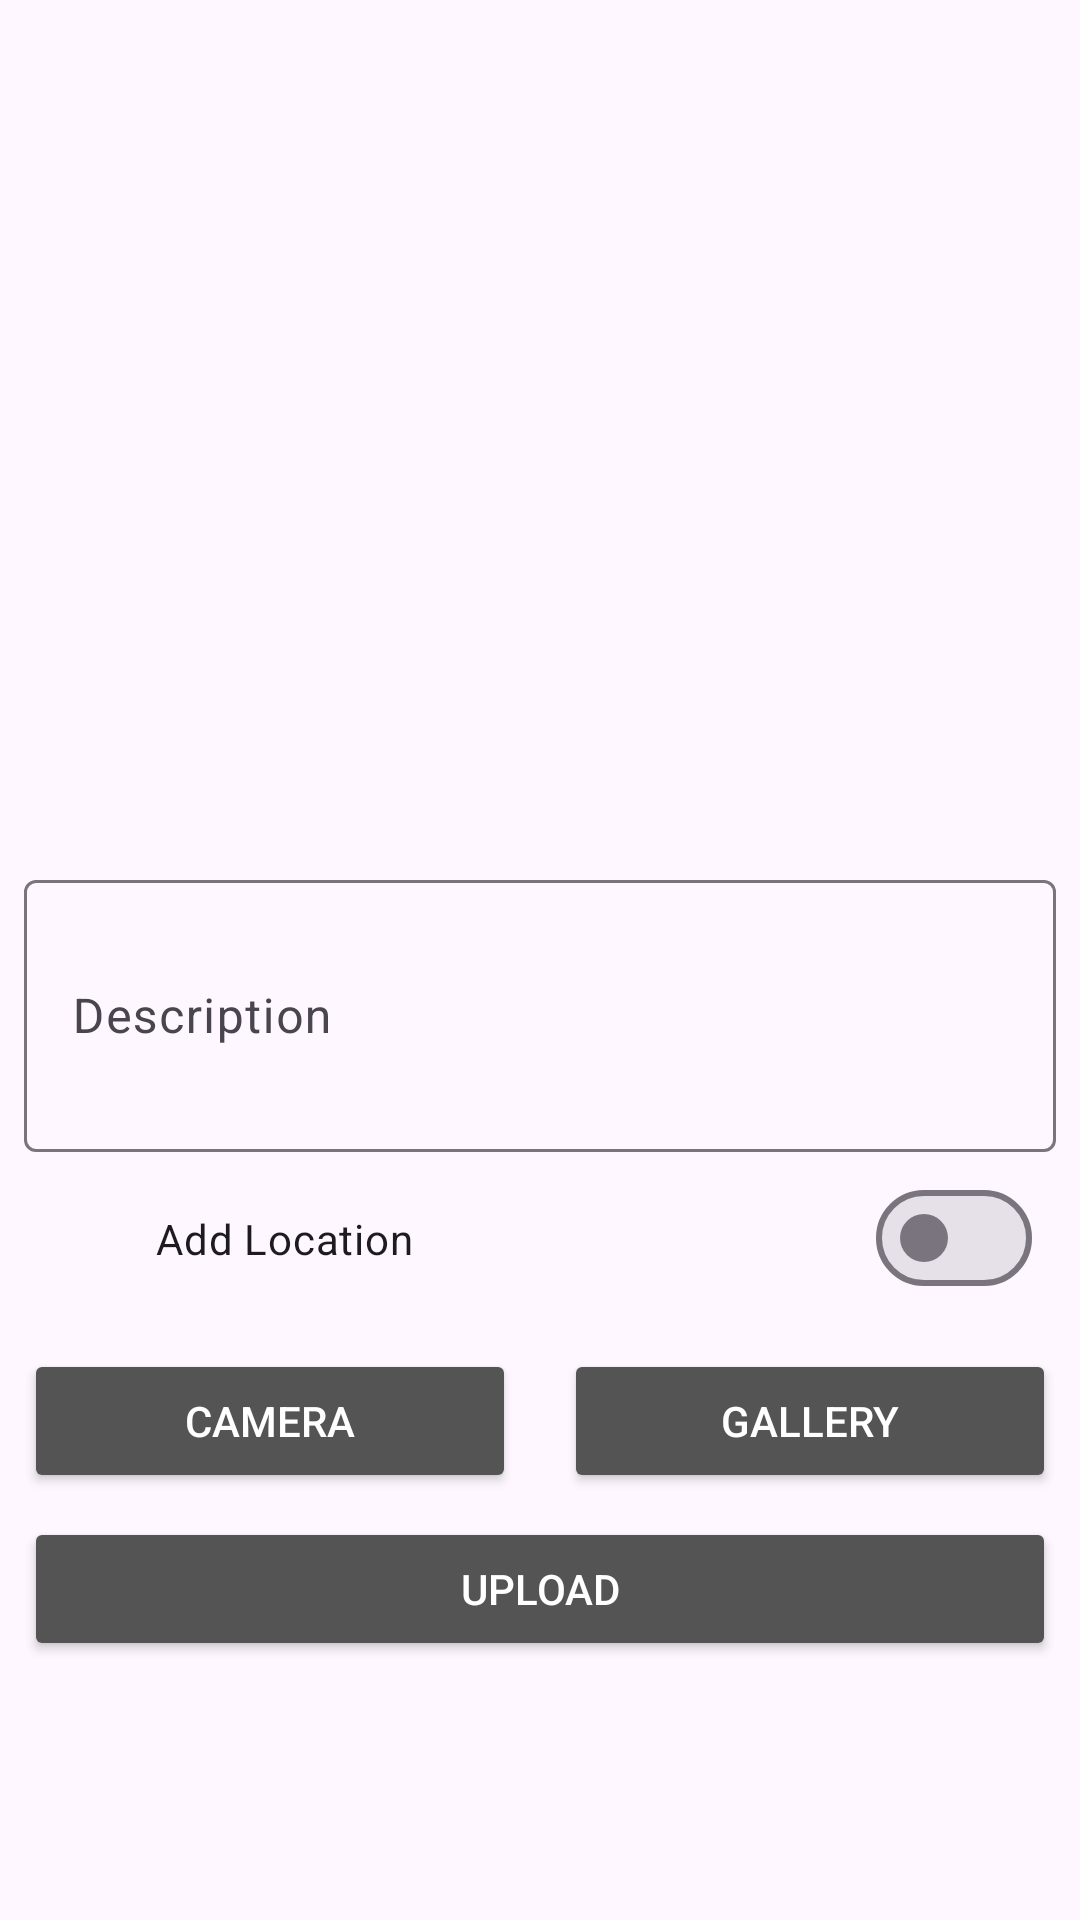

Here is an Android app screen rendered from its layout file. Give the layout XML and the strings, colors and styles it references.
<!-- AndroidManifest.xml: application theme Theme.StoryApp -->
<!-- res/layout/activity_add_story.xml -->
<?xml version="1.0" encoding="utf-8"?>
<androidx.constraintlayout.widget.ConstraintLayout xmlns:android="http://schemas.android.com/apk/res/android"
    xmlns:app="http://schemas.android.com/apk/res-auto"
    xmlns:tools="http://schemas.android.com/tools"
    android:layout_width="match_parent"
    android:layout_height="match_parent"
    tools:context=".ui.addstory.AddStoryActivity">

    <com.google.android.material.progressindicator.LinearProgressIndicator
        android:id="@+id/progressIndicator"
        android:layout_width="match_parent"
        android:layout_height="wrap_content"
        android:indeterminate="true"
        android:visibility="gone"
        app:layout_constraintEnd_toEndOf="parent"
        app:layout_constraintStart_toStartOf="parent"
        app:layout_constraintTop_toTopOf="parent" />

    <ImageView
        android:id="@+id/previewImageView"
        android:layout_width="0dp"
        android:layout_height="0dp"
        android:layout_gravity="center"
        android:layout_margin="4dp"
        android:layout_marginStart="8dp"
        android:layout_marginEnd="8dp"
        android:contentDescription="@string/mediaCover"
        app:layout_constraintBottom_toTopOf="@+id/guidelineHorizontal"
        app:layout_constraintEnd_toEndOf="parent"
        app:layout_constraintStart_toStartOf="parent"
        app:layout_constraintTop_toTopOf="parent"
        app:srcCompat="@drawable/ic_image"
        tools:src="@tools:sample/avatars" />

    <ImageView
        android:id="@+id/imageView2"
        android:layout_width="28dp"
        android:layout_height="28dp"
        android:layout_marginStart="16dp"
        android:layout_marginTop="8dp"
        android:layout_marginBottom="8dp"
        android:contentDescription="@string/imageView"
        android:src="@drawable/ic_location"
        app:layout_constraintBottom_toTopOf="@+id/guidelineHorizontal3"
        app:layout_constraintStart_toStartOf="parent"
        app:layout_constraintTop_toTopOf="@+id/guidelineHorizontal2" />

    
    
    
    
    
    
    
    
    
    
    

    <com.google.android.material.materialswitch.MaterialSwitch
        android:id="@+id/locationSwitch"
        android:layout_width="0dp"
        android:layout_height="0dp"
        android:layout_marginStart="8dp"
        android:layout_marginTop="8dp"
        android:layout_marginEnd="16dp"
        android:layout_marginBottom="8dp"
        android:checked="false"
        android:text="@string/add_location"
        app:layout_constraintBottom_toTopOf="@+id/guidelineHorizontal3"
        app:layout_constraintEnd_toEndOf="parent"
        app:layout_constraintStart_toEndOf="@+id/imageView2"
        app:layout_constraintTop_toBottomOf="@+id/textInputLayout" />

    <com.google.android.material.textfield.TextInputLayout
        android:id="@+id/textInputLayout"
        android:layout_width="match_parent"
        android:layout_height="0dp"
        android:layout_marginStart="8dp"
        android:layout_marginEnd="8dp"
        app:layout_constraintBottom_toTopOf="@+id/guidelineHorizontal2"
        app:layout_constraintEnd_toEndOf="parent"
        app:layout_constraintStart_toStartOf="parent"
        app:layout_constraintTop_toTopOf="@+id/guidelineHorizontal">

        <com.google.android.material.textfield.TextInputEditText
            android:id="@+id/descriptionEdt"
            android:layout_width="match_parent"
            android:layout_height="match_parent"
            android:hint="@string/description"
            android:inputType="textMultiLine" />


    </com.google.android.material.textfield.TextInputLayout>

    <Button
        android:id="@+id/cameraBtn"
        android:layout_width="0dp"
        android:layout_height="wrap_content"
        android:layout_marginStart="8dp"
        android:layout_marginTop="8dp"
        android:layout_marginEnd="8dp"
        android:backgroundTint="@color/black"
        android:text="@string/camera"
        android:textColor="@color/white"
        app:icon="@drawable/ic_camera"
        app:iconGravity="textStart"
        app:iconTint="@color/white"
        app:layout_constraintEnd_toStartOf="@+id/galleryBtn"
        app:layout_constraintStart_toStartOf="parent"
        app:layout_constraintTop_toTopOf="@+id/guidelineHorizontal3" />

    <Button
        android:id="@+id/galleryBtn"
        android:layout_width="0dp"
        android:layout_height="wrap_content"
        android:layout_marginStart="8dp"
        android:layout_marginTop="8dp"
        android:layout_marginEnd="8dp"
        android:backgroundTint="@color/black"
        android:text="@string/gallery"
        android:textColor="@color/white"
        app:icon="@drawable/ic_gallery"
        app:iconGravity="textStart"
        app:iconTint="@color/white"
        app:layout_constraintEnd_toEndOf="parent"
        app:layout_constraintStart_toEndOf="@+id/cameraBtn"
        app:layout_constraintTop_toTopOf="@+id/guidelineHorizontal3" />

    <Button
        android:id="@+id/uploadBtn"
        android:layout_width="0dp"
        android:layout_height="wrap_content"
        android:layout_marginStart="8dp"
        android:layout_marginTop="8dp"
        android:layout_marginEnd="8dp"
        android:backgroundTint="@color/black"
        android:text="@string/upload"
        android:textColor="@color/white"
        app:icon="@drawable/ic_upload"
        app:iconGravity="textStart"
        app:iconTint="@color/white"
        app:layout_constraintEnd_toEndOf="parent"
        app:layout_constraintStart_toStartOf="parent"
        app:layout_constraintTop_toBottomOf="@+id/cameraBtn" />

    <androidx.constraintlayout.widget.Guideline
        android:id="@+id/guidelineHorizontal"
        android:layout_width="wrap_content"
        android:layout_height="64dp"
        android:orientation="horizontal"
        app:layout_constraintEnd_toEndOf="parent"
        app:layout_constraintGuide_percent="0.45"
        app:layout_constraintStart_toStartOf="parent" />

    <androidx.constraintlayout.widget.Guideline
        android:id="@+id/guidelineHorizontal2"
        android:layout_width="wrap_content"
        android:layout_height="64dp"
        android:orientation="horizontal"
        app:layout_constraintEnd_toEndOf="parent"
        app:layout_constraintGuide_percent="0.6"
        app:layout_constraintStart_toStartOf="parent" />

    <androidx.constraintlayout.widget.Guideline
        android:id="@+id/guidelineHorizontal3"
        android:layout_width="wrap_content"
        android:layout_height="64dp"
        android:orientation="horizontal"
        app:layout_constraintEnd_toEndOf="parent"
        app:layout_constraintGuide_percent="0.69"
        app:layout_constraintStart_toStartOf="parent" />

</androidx.constraintlayout.widget.ConstraintLayout>
<!-- resources referenced by this layout -->
<resources>
  <color name="black">#545454</color>
  <color name="white">#FFFFFFFF</color>
  <string name="add_location">Add Location</string>
  <string name="camera">Camera</string>
  <string name="description">Description</string>
  <string name="gallery">Gallery</string>
  <string name="imageView">Image</string>
  <string name="mediaCover">ImageView</string>
  <string name="upload">Upload</string>
  <style name="Theme.StoryApp" parent="Base.Theme.StoryApp" />
  <style name="Base.Theme.StoryApp" parent="Theme.Material3.DayNight">
          <item name="colorPrimary">@color/Primary</item>
          <item name="android:statusBarColor">@color/Primary</item>
          <item name="android:navigationBarColor">@color/Primary</item>
          <item name="materialSwitchStyle">@style/Widget.App.Switch</item>
      </style>
  <color name="Primary">#8E8E8E</color>
  <style name="Widget.App.Switch" parent="Widget.Material3.CompoundButton.MaterialSwitch">
          <item name="materialThemeOverlay">@style/ThemeOverlay.App.Switch</item>
      </style>
  <style name="ThemeOverlay.App.Switch" parent="">
          <item name="colorPrimary">#3F51B5</item>
          <item name="colorSurfaceVariant">#8489AF</item>
      </style>
</resources>
